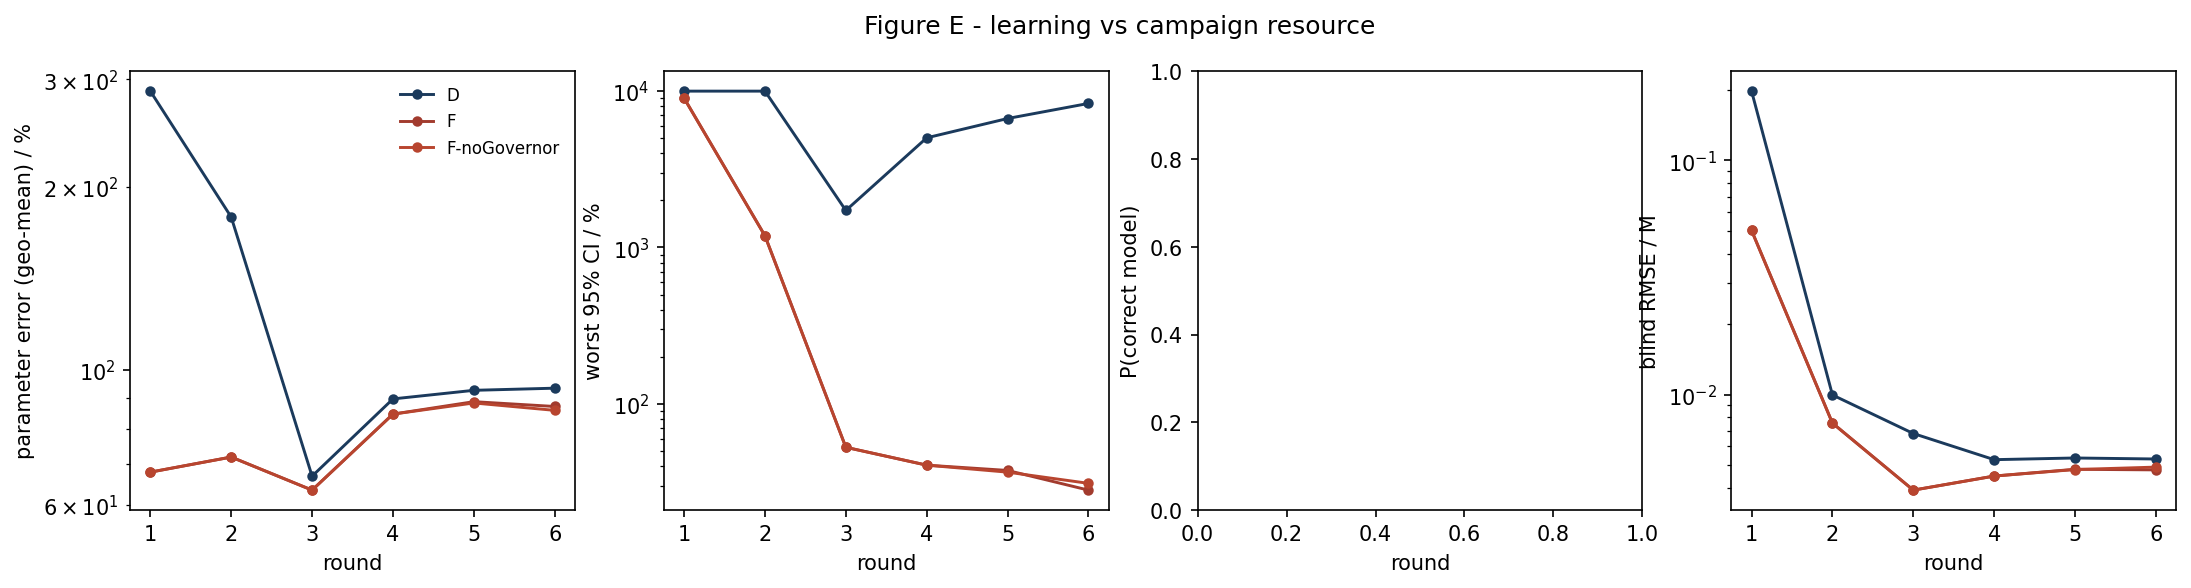

Data behind this chart, as committed beside it:
strategy, round, param_err_pct, max_rel_ci_pct, p_correct, blind_rmse_M
D, 1, 287, 10000, nan, 0.1977
D, 2, 178.3, 10000, nan, 0.00996
D, 3, 66.97, 1724, nan, 0.006817
D, 4, 89.68, 5027, nan, 0.005271
D, 5, 92.64, 6682, nan, 0.005359
D, 6, 93.4, 8342, nan, 0.005306
F, 1, 68, 9020, nan, 0.05022
F, 2, 71.99, 1188, nan, 0.007552
F, 3, 63.53, 52.72, nan, 0.003906
F, 4, 84.68, 40.52, nan, 0.004486
F, 5, 88.75, 37.48, nan, 0.004795
F, 6, 87.15, 28.05, nan, 0.004767
F-noGovernor, 1, 68, 9020, nan, 0.05022
F-noGovernor, 2, 71.99, 1188, nan, 0.007552
F-noGovernor, 3, 63.53, 52.72, nan, 0.003906
F-noGovernor, 4, 84.68, 40.52, nan, 0.004486
F-noGovernor, 5, 88.32, 36.55, nan, 0.004784
F-noGovernor, 6, 85.89, 31, nan, 0.004899
